Run: headless pygame with SDL's dummy video driver; simulated clock (each Clock.tick advances the game by its frame time, no real sleeping); random seed 0; keys injected as events and as key.get_pressed() state; mouse plan: one left click at the window centre at the start of phase 2, then a move to the lower-right quarter at the start of phase 3.
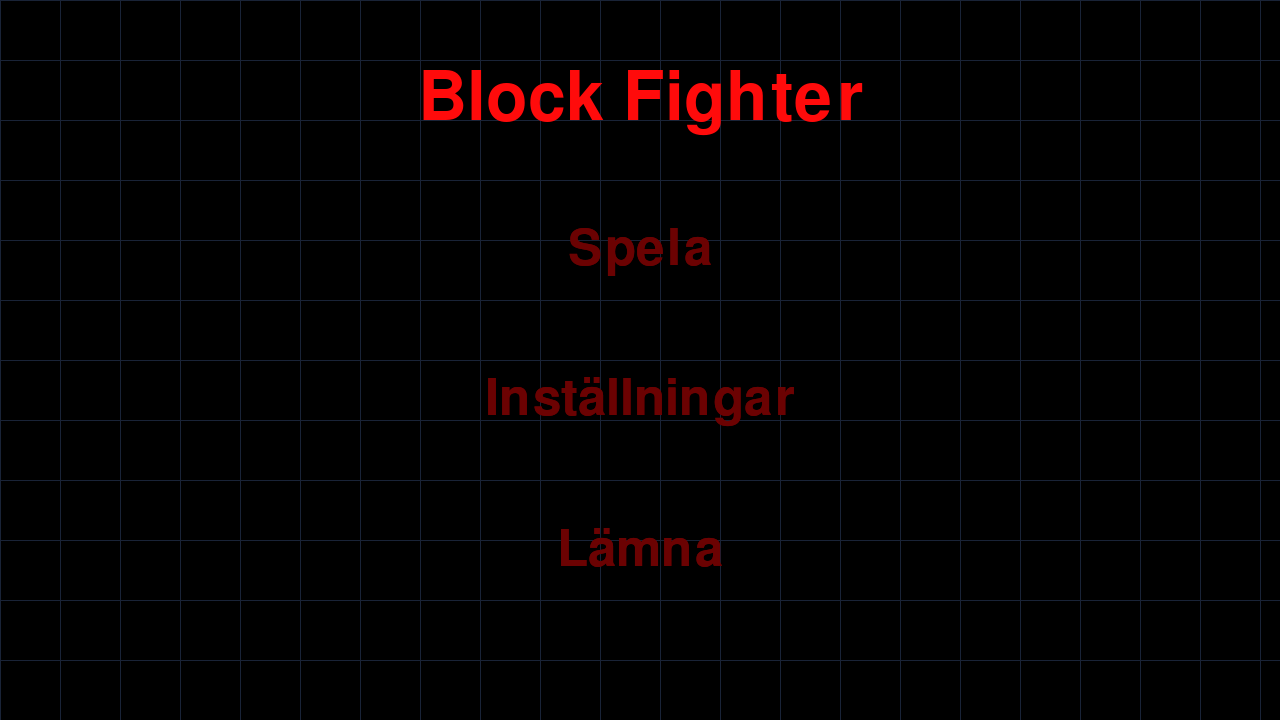
Frame 1 of 4 · flips 1–60 · no input
Frame 2 of 4 · flips 61–180 · clicked the window centre · tapped SPACE, RETURN · held RIGHT (→), D · screen unchanged from frame 1, image omitted
Frame 3 of 4 · flips 181–300 · moved the mouse to the lower-right quarter · held DOWN (↓), S · screen unchanged from frame 2, image omitted
Frame 4 of 4 · flips 301–420 · held LEFT (←), A, UP (↑), W · screen unchanged from frame 3, image omitted

The pygame program that drew these frames:

import pygame, sys

pygame.init()

skärm = pygame.display.set_mode((1280, 720))
pygame.display.set_caption("Meny")


def get_font(size):
    return pygame.font.Font(None, size)


class Button:
    def __init__(self, image, pos, text_input, font, base_color, hovering_color):
        self.image = image
        self.x_pos, self.y_pos = pos
        self.font = font
        self.base_color = base_color
        self.hovering_color = hovering_color
        self.text_input = text_input
        self.text = self.font.render(self.text_input, True, self.base_color)

        if self.image is None:
            self.image = self.text

        self.rect = self.image.get_rect(center=(self.x_pos, self.y_pos))
        self.text_rect = self.text.get_rect(center=(self.x_pos, self.y_pos))


         

    def refresss(self, screen):
        if self.image is not None:
            screen.blit(self.image, self.rect)
        screen.blit(self.text, self.text_rect)

    def kollar_input(self, position):
        return self.rect.collidepoint(position)

    def ändra_färg(self, position):
        if self.rect.collidepoint(position):
            self.text = self.font.render(self.text_input, True, self.hovering_color)
        else:
            self.text = self.font.render(self.text_input, True, self.base_color)



#def skinns()



def play():
    klocka = pygame.time.Clock()

    px, py = 640.0, 360.0

    while True:
        klocka.tick(60)
        mx, my = pygame.mouse.get_pos()

        for event in pygame.event.get():
            if event.type == pygame.QUIT:
                pygame.quit()
                sys.exit()
            if event.type == pygame.KEYDOWN and event.key == pygame.K_ESCAPE:
                return

        px += (mx - px) * 0.12
        py += (my - py) * 0.12

        skärm.fill(("black"))
        for x in range(0, 1280, 60):
            pygame.draw.line(skärm, (25, 35, 55), (x, 0), (x, 720))
        for y in range(0, 720, 60):
            pygame.draw.line(skärm, (25, 35, 55), (0, y), (1280, y))

        pygame.draw.rect(skärm, "white", (px-25, py-25, 50, 50), border_radius=10)
        pygame.draw.rect(skärm, "black", (px-25, py-25, 50, 50), 2, border_radius=10)

        pygame.display.update()








def inställningar():
    while True:
        skärm.fill("black")
        for x in range(0, 1280, 60):
            pygame.draw.line(skärm, (25, 35, 55), (x, 0), (x, 720))
        for y in range(0, 720, 60):
            pygame.draw.line(skärm, (25, 35, 55), (0, y), (1280, y))
        

        mus_posi = pygame.mouse.get_pos()
        settings_text = get_font(80). render("Inställningar", True,"#FF0B0B")
        settings_rect = settings_text.get_rect(center=(640,80))
        skärm.blit(settings_text, settings_rect)

        musik_knapp = Button(image=None, pos=(640, 220),
                             text_input="Musik", font=get_font(75),
                             base_color="#6B0202", hovering_color="white")

        bakgrund_knapp = Button(image=None, pos=(640, 340),
                                text_input="Bakgrund", font=get_font(75),
                                base_color="#6B0202", hovering_color="white")

        skins_knapp = Button(image=None, pos=(640, 460),
                              text_input="Skins", font=get_font(75),
                              base_color="#6B0202", hovering_color="white")

        ljud_knapp = Button(image=None, pos=(640, 580),
                            text_input="Ljud", font=get_font(75),
                            base_color="#6B0202", hovering_color="white")

        tillbaka_knapp = Button(image=None, pos=(640, 670),
                                text_input="Tillbaka", font=get_font(50),
                                base_color="#FF0B0B", hovering_color="white")
        
        for button in [musik_knapp, bakgrund_knapp, skins_knapp, ljud_knapp, tillbaka_knapp]:
            button.ändra_färg(mus_posi)
            button.refresss(skärm)
        
        for event in pygame.event.get():
            if event.type == pygame.QUIT:
                pygame.quit()
                sys.exit

            if event.type == pygame.MOUSEBUTTONDOWN:
                if tillbaka_knapp.kollar_input(mus_posi):
                    return
        pygame.display.update()







def main_menu():
    while True:


        skärm.fill("black")
        for x in range(0, 1280, 60):
            pygame.draw.line(skärm, (25, 35, 55), (x, 0), (x, 720))
        for y in range(0, 720, 60):
            pygame.draw.line(skärm, (25, 35, 55), (0, y), (1280, y))


        mus_posi = pygame.mouse.get_pos()

        meny_text = get_font(100).render("Block Fighter", True, "#FF0B0B")
        meny_rect = meny_text.get_rect(center=(640, 100))
        skärm.blit(meny_text, meny_rect)
        
        
        spela_knapp = Button(image=None, pos=(640, 250),
                             text_input="Spela", font=get_font(75),
                             base_color="#6B0202", hovering_color="White")
        settings_knapp= Button(image=None, pos=(640, 400),
                                text_input="Inställningar", font=get_font(75),
                                base_color="#6B0202", hovering_color="White")
        lämna_knapp = Button(image=None, pos=(640, 550),
                             text_input="Lämna", font=get_font(75),
                             base_color="#6B0202", hovering_color="White")






        for button in [spela_knapp,  settings_knapp, lämna_knapp]:
            button.ändra_färg(mus_posi)
            button.refresss(skärm)
 
        for event in pygame.event.get():
            if event.type == pygame.QUIT:
                pygame.quit()
                sys.exit()

            if event.type == pygame.MOUSEBUTTONDOWN:
                if spela_knapp.kollar_input(mus_posi):
                    play()
                if settings_knapp.kollar_input(mus_posi):
                    inställningar()
                if lämna_knapp.kollar_input(mus_posi):
                    pygame.quit()
                    sys.exit()

        pygame.display.update()


main_menu()
